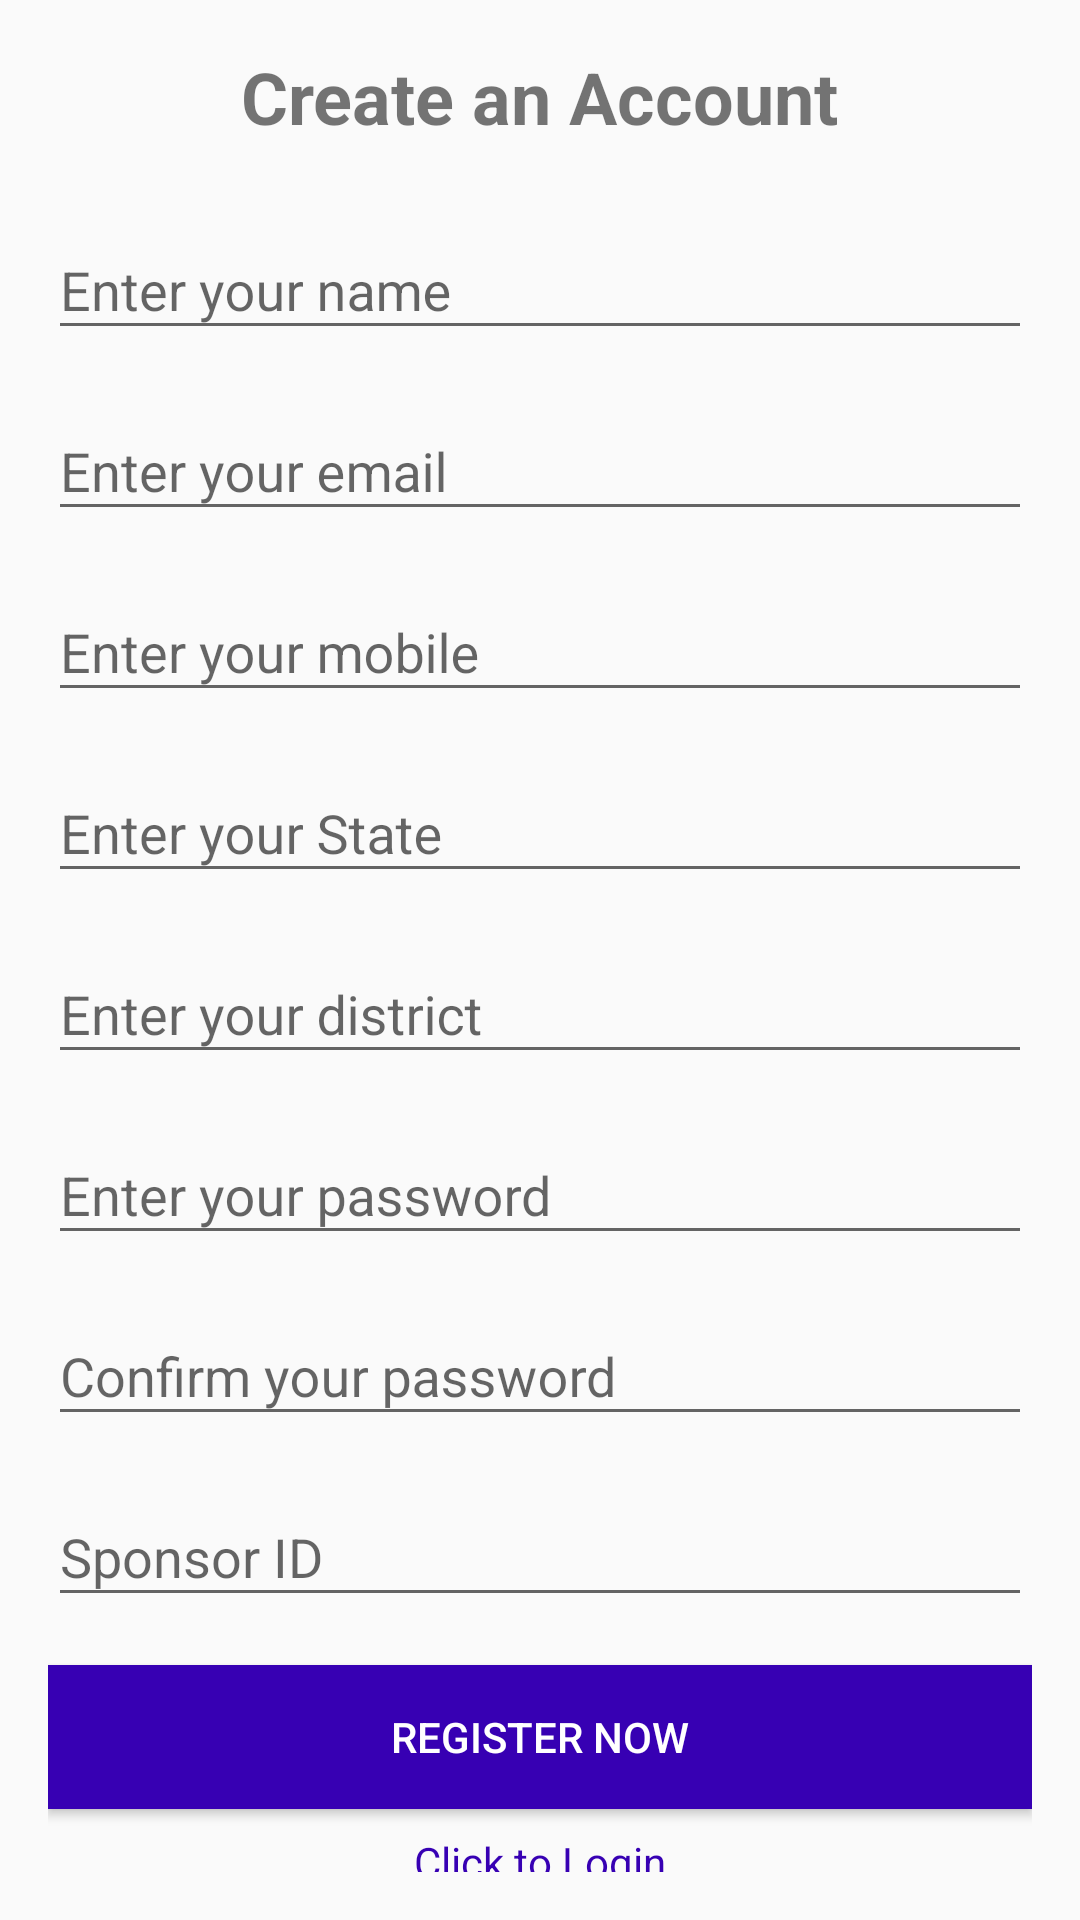

Android layout source for this screen:
<!-- AndroidManifest.xml: application theme Theme.AdMarket -->
<!-- res/layout/activity_signup.xml -->
<LinearLayout
    xmlns:android="http://schemas.android.com/apk/res/android"
    android:layout_width="match_parent"
    android:layout_height="match_parent"
    android:orientation="vertical"
    android:padding="16dp"
    android:gravity="center">

    <TextView
        android:id="@+id/title"
        android:layout_width="wrap_content"
        android:layout_height="wrap_content"
        android:text="Create an Account"
        android:textSize="24sp"
        android:textStyle="bold"
        android:layout_gravity="center_horizontal"
        android:paddingBottom="16dp"/>

    <com.google.android.material.textfield.TextInputLayout
        android:layout_width="match_parent"
        android:layout_height="wrap_content"
        android:paddingBottom="8dp">

        <com.google.android.material.textfield.TextInputEditText
            android:id="@+id/name"
            android:layout_width="match_parent"
            android:layout_height="wrap_content"
            android:hint="Enter your name"
            android:inputType="textPersonName"/>
    </com.google.android.material.textfield.TextInputLayout>

    <com.google.android.material.textfield.TextInputLayout
        android:layout_width="match_parent"
        android:layout_height="wrap_content"
        android:paddingBottom="8dp">

        <com.google.android.material.textfield.TextInputEditText
            android:id="@+id/email"
            android:layout_width="match_parent"
            android:layout_height="wrap_content"
            android:hint="Enter your email"
            android:inputType="textEmailAddress"/>
    </com.google.android.material.textfield.TextInputLayout>

    <com.google.android.material.textfield.TextInputLayout
        android:layout_width="match_parent"
        android:layout_height="wrap_content"
        android:paddingBottom="8dp">

        <com.google.android.material.textfield.TextInputEditText
            android:id="@+id/contact_number"
            android:layout_width="match_parent"
            android:layout_height="wrap_content"
            android:hint="Enter your mobile"
            android:inputType="phone"/>
    </com.google.android.material.textfield.TextInputLayout>

    <com.google.android.material.textfield.TextInputLayout
        android:layout_width="match_parent"
        android:layout_height="wrap_content"
        android:paddingBottom="8dp">

        <com.google.android.material.textfield.TextInputEditText
            android:id="@+id/state"
            android:layout_width="match_parent"
            android:layout_height="wrap_content"
            android:hint="Enter your State"
            android:inputType="text"/>
    </com.google.android.material.textfield.TextInputLayout>

    <com.google.android.material.textfield.TextInputLayout
        android:layout_width="match_parent"
        android:layout_height="wrap_content"
        android:paddingBottom="8dp">

        <com.google.android.material.textfield.TextInputEditText
            android:id="@+id/district"
            android:layout_width="match_parent"
            android:layout_height="wrap_content"
            android:hint="Enter your district"
            android:inputType="text"/>
    </com.google.android.material.textfield.TextInputLayout>

    <com.google.android.material.textfield.TextInputLayout
        android:layout_width="match_parent"
        android:layout_height="wrap_content"
        android:paddingBottom="8dp">

        <com.google.android.material.textfield.TextInputEditText
            android:id="@+id/password"
            android:layout_width="match_parent"
            android:layout_height="wrap_content"
            android:hint="Enter your password"
            android:inputType="textPassword"/>
    </com.google.android.material.textfield.TextInputLayout>

    <com.google.android.material.textfield.TextInputLayout
        android:layout_width="match_parent"
        android:layout_height="wrap_content"
        android:paddingBottom="8dp">

        <com.google.android.material.textfield.TextInputEditText
            android:id="@+id/confirm_password"
            android:layout_width="match_parent"
            android:layout_height="wrap_content"
            android:hint="Confirm your password"
            android:inputType="textPassword"/>
    </com.google.android.material.textfield.TextInputLayout>

    <com.google.android.material.textfield.TextInputLayout
        android:layout_width="match_parent"
        android:layout_height="wrap_content"
        android:paddingBottom="16dp">

        <com.google.android.material.textfield.TextInputEditText
            android:id="@+id/sponsor_id"
            android:layout_width="match_parent"
            android:layout_height="wrap_content"
            android:hint="Sponsor ID"
            android:inputType="text"/>
    </com.google.android.material.textfield.TextInputLayout>

    <Button
        android:id="@+id/register_button"
        android:layout_width="match_parent"
        android:layout_height="wrap_content"
        android:text="Register Now"
        android:background="@color/purple_700"
        android:textColor="@android:color/white"/>

    <TextView
        android:id="@+id/login_link"
        android:layout_width="wrap_content"
        android:layout_height="wrap_content"
        android:text="Click to Login"
        android:textColor="@color/purple_700"
        android:layout_gravity="center_horizontal"
        android:paddingTop="8dp"/>
</LinearLayout>
<!-- resources referenced by this layout -->
<resources>
  <color name="purple_700">#FF3700B3</color>
  <style name="Theme.AdMarket" parent="Theme.AppCompat.Light.NoActionBar" />
</resources>
